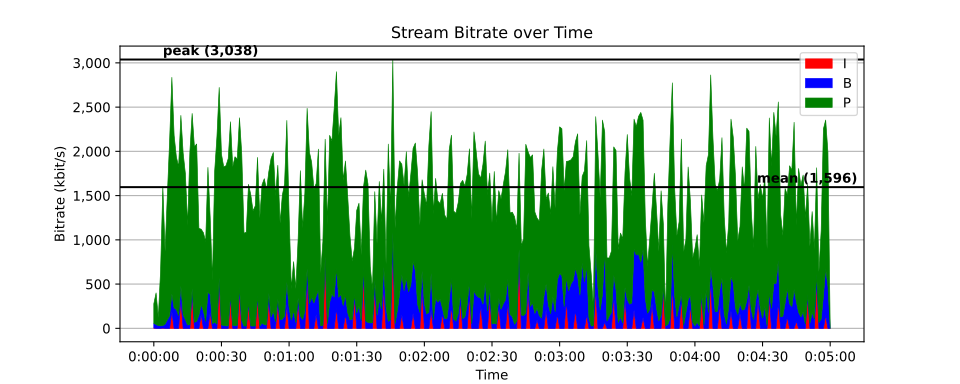

Values plotted in this chart, from the file beside it:
time, size, pict_type
0, 496, I
0.01667, 82, B
0.03333, 82, B
0.05, 84, P
0.06667, 82, B
0.08333, 82, B
0.1, 2806, P
0.1167, 82, B
0.1333, 82, B
0.15, 5078, P
0.1667, 82, B
0.1833, 82, B
0.2, 6970, P
0.2167, 217, B
0.2333, 113, B
0.25, 1472, P
0.2667, 192, B
0.2833, 295, B
0.3, 1459, P
0.3167, 216, B
0.3333, 213, B
0.35, 720, P
0.3667, 156, B
0.3833, 160, B
0.4, 456, P
0.4167, 232, B
0.4333, 280, B
0.45, 908, P
0.4667, 249, B
0.4833, 207, B
0.5, 935, P
0.5167, 120, B
0.5333, 137, B
0.55, 455, P
0.5667, 195, B
0.5833, 226, B
0.6, 669, P
0.6167, 228, B
0.6333, 154, B
0.65, 598, P
0.6667, 164, B
0.6833, 148, B
0.7, 629, P
0.7167, 167, B
0.7333, 181, B
0.75, 668, P
0.7667, 128, B
0.7833, 223, B
0.8, 618, P
0.8167, 194, B
0.8333, 183, B
0.85, 678, P
0.8667, 131, B
0.8833, 136, B
0.9, 2043, P
0.9167, 141, B
0.9333, 132, B
0.95, 388, P
0.9667, 258, B
0.9833, 198, B
... 17,941 more rows
